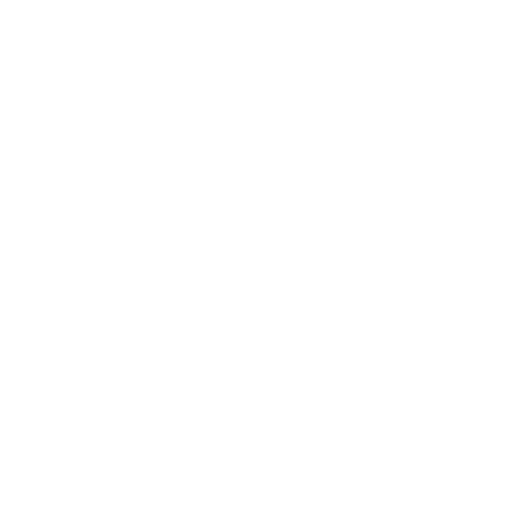
t = 0.00 s
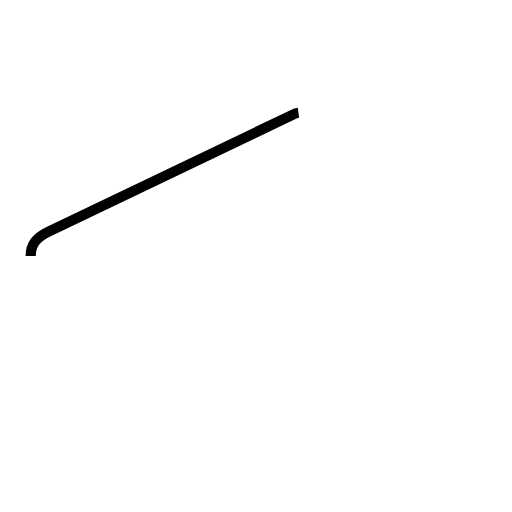
t = 0.91 s
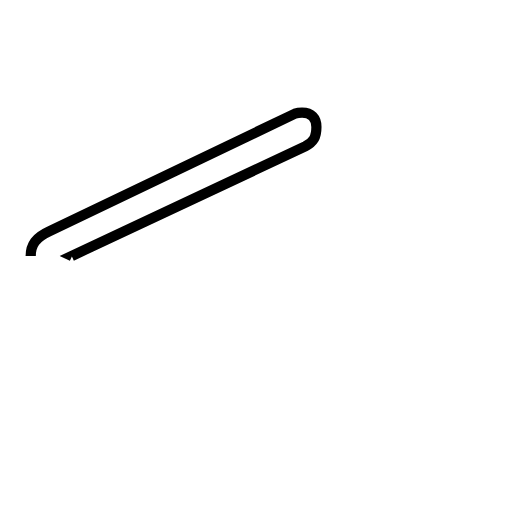
t = 1.81 s
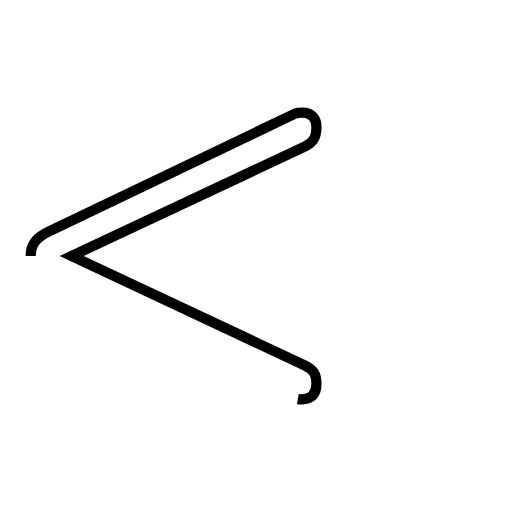
t = 2.72 s
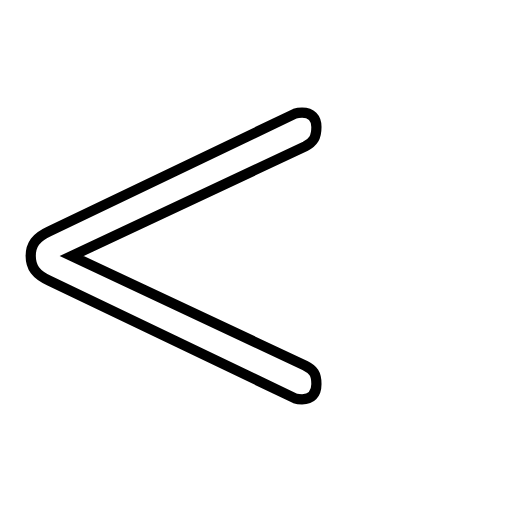
t = 3.62 s

The animated SVG that drew these frames (rendered in a browser with its animation timeline set to each time). Animation: 1 SMIL element (animate=1); one cycle of 3.62 s.

<?xml version='1.0' encoding='utf-8'?>
<svg viewBox="0.0 -6.0 50.0 50.0" version="1.1" xmlns="http://www.w3.org/2000/svg"><rect x="-1000" y="-1000" width="2000" height="2000" stroke="white" fill="white" /><g style="fill:none;stroke:#000000;stroke-width:1"><path d="M 3.0 -19.0 C 3.0 -20.1 3.5 -20.8 4.8 -21.4 L 28.8 -32.9 C 29.1 -33.0 29.2 -33.0 29.5 -33.0 C 30.4 -33.0 30.9 -32.5 30.9 -31.6 C 30.9 -30.6 30.6 -30.1 29.8 -29.7 L 7.0 -19.0 L 29.8 -8.3 C 30.6 -7.9 30.9 -7.5 30.9 -6.5 C 30.9 -5.5 30.4 -5.0 29.5 -5.0 C 29.2 -5.0 29.1 -5.0 28.8 -5.1 L 4.8 -16.6 C 3.5 -17.2 3.0 -17.9 3.0 -19.0 Z" transform="translate(0.0 38.0)" stroke-dasharray="120.65961743233912" stroke-dashoffset="120.65961743233912"><animate attributeName="stroke-dashoffset" from="120.65961743233912" to="0" dur="3.6197885229701736s" begin="0s; anim_end.end" fill="freeze" id="anim0" /></path></g></svg>
